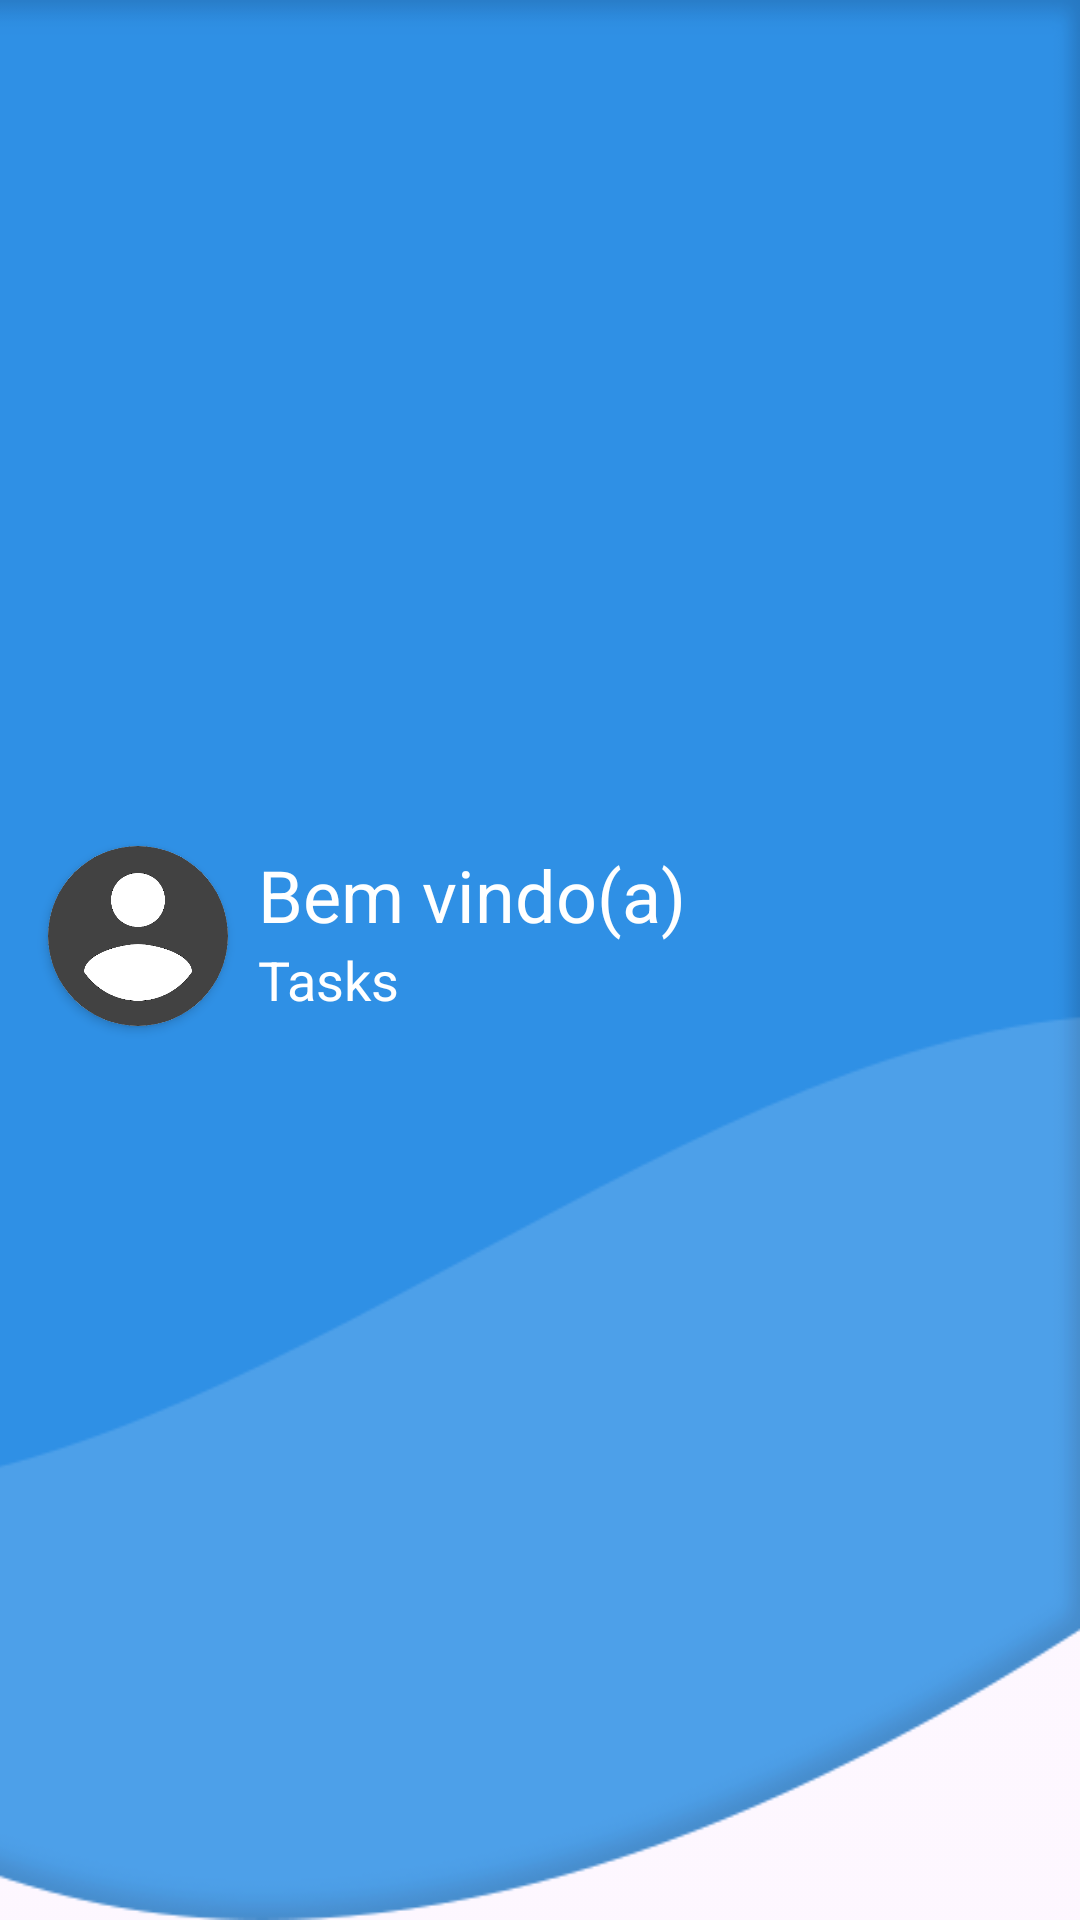

Write the Android layout XML for this screen, with the resource values it uses.
<!-- AndroidManifest.xml: application theme Theme.Custom -->
<!-- res/layout/nav_header.xml -->
<?xml version="1.0" encoding="utf-8"?>
<androidx.constraintlayout.widget.ConstraintLayout xmlns:android="http://schemas.android.com/apk/res/android"
    xmlns:app="http://schemas.android.com/apk/res-auto"
    android:layout_width="match_parent"
    android:layout_height="100dp"
    android:background="@drawable/background">

    <androidx.cardview.widget.CardView
        android:id="@+id/cardProfile"
        android:layout_width="60dp"
        android:layout_height="60dp"
        android:layout_marginStart="16dp"
        android:layout_marginBottom="16dp"
        app:cardCornerRadius="100dp"
        app:layout_constraintBottom_toBottomOf="parent"
        app:layout_constraintStart_toStartOf="parent"
        app:layout_constraintTop_toTopOf="parent">

        <ImageView
            android:id="@+id/imgProfile"
            android:layout_width="match_parent"
            android:layout_height="match_parent"
            android:src="@drawable/profile"/>
    </androidx.cardview.widget.CardView>

    <TextView
        android:id="@+id/welcome"
        android:layout_width="wrap_content"
        android:layout_height="wrap_content"
        android:layout_marginStart="10dp"
        android:text="Bem vindo(a)"
        android:textColor="@color/white"
        android:textSize="24sp"
        app:layout_constraintStart_toEndOf="@+id/cardProfile"
        app:layout_constraintTop_toTopOf="@+id/cardProfile" />

    <TextView
        android:id="@+id/userEmail"
        android:layout_width="wrap_content"
        android:layout_height="wrap_content"
        android:layout_marginStart="10dp"
        android:text="@string/app_name"
        android:textColor="@color/white"
        android:textSize="18sp"
        app:layout_constraintStart_toEndOf="@+id/cardProfile"
        app:layout_constraintTop_toBottomOf="@+id/welcome" />

</androidx.constraintlayout.widget.ConstraintLayout>
<!-- resources referenced by this layout -->
<resources>
  <color name="white">#FFFFFFFF</color>
  <!-- drawable background: png bitmap (drawable, 18322 bytes) -->
  <!-- drawable profile: png bitmap (drawable, 16523 bytes) -->
  <string name="app_name">Tasks</string>
  <style name="Theme.Custom" parent="Theme.Material3.Light">
          <item name="toolbarStyle">@style/Theme.Custom.Toolbar</item>
          <item name="android:statusBarColor">@color/blue</item>
          <item name="android:windowLightStatusBar">true</item>
          <item name="colorOnPrimary">@color/blue</item>
      </style>
  <style name="Theme.Custom.Toolbar" parent="Widget.Material3.Toolbar">
          <item name="android:background">@color/blue</item>
          <item name="colorPrimaryDark">@color/blue</item>
      </style>
  <color name="blue">#54AEF6</color>
</resources>
